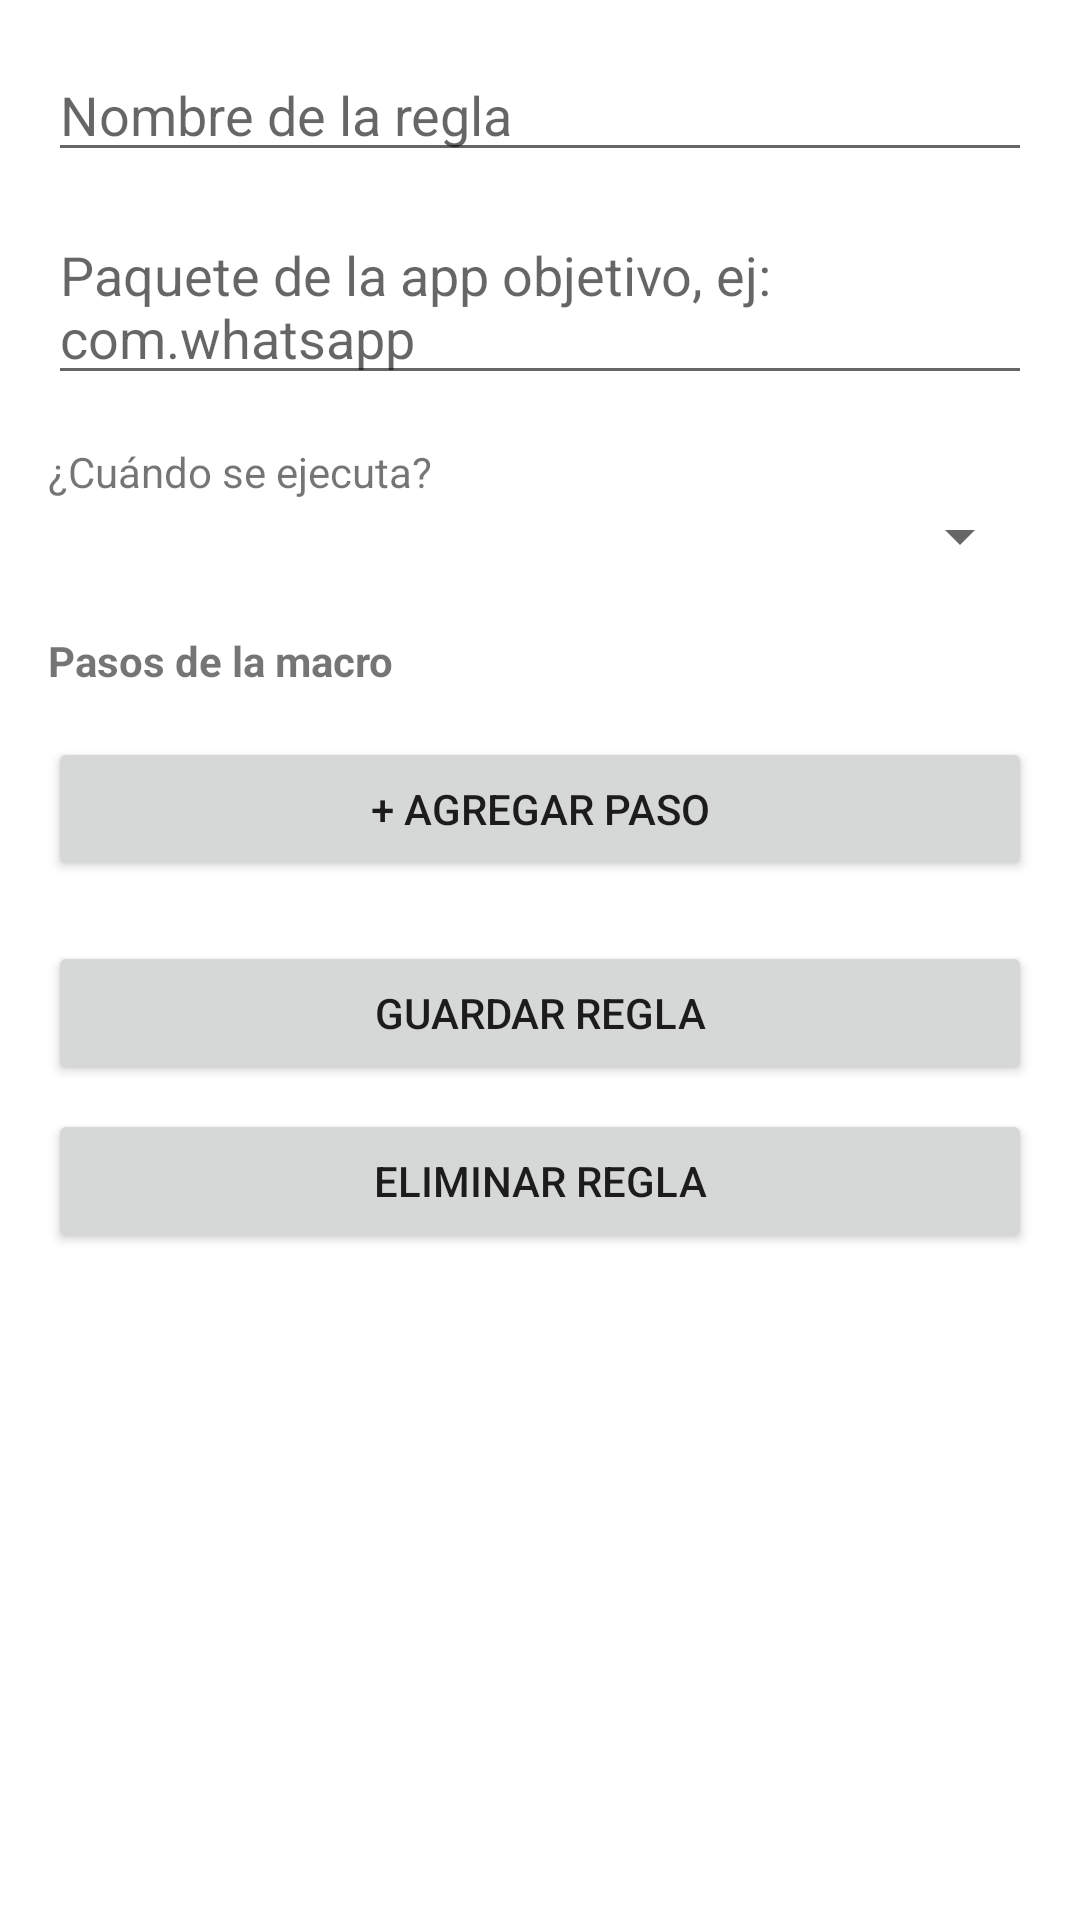

The Android layout XML behind this screen, and the referenced resources:
<!-- AndroidManifest.xml: application theme Theme.MacroHelper -->
<!-- res/layout/activity_rule_edit.xml -->
<?xml version="1.0" encoding="utf-8"?>
<ScrollView xmlns:android="http://schemas.android.com/apk/res/android"
    android:layout_width="match_parent"
    android:layout_height="match_parent">

    <LinearLayout
        android:layout_width="match_parent"
        android:layout_height="wrap_content"
        android:orientation="vertical"
        android:padding="16dp">

        <EditText
            android:id="@+id/fieldRuleName"
            android:layout_width="match_parent"
            android:layout_height="wrap_content"
            android:hint="Nombre de la regla" />

        <EditText
            android:id="@+id/fieldRulePackage"
            android:layout_width="match_parent"
            android:layout_height="wrap_content"
            android:layout_marginTop="12dp"
            android:hint="Paquete de la app objetivo, ej: com.whatsapp" />

        <TextView
            android:layout_width="wrap_content"
            android:layout_height="wrap_content"
            android:layout_marginTop="16dp"
            android:text="¿Cuándo se ejecuta?" />

        <Spinner
            android:id="@+id/fieldTriggerType"
            android:layout_width="match_parent"
            android:layout_height="wrap_content" />

        <EditText
            android:id="@+id/fieldTriggerValue"
            android:layout_width="match_parent"
            android:layout_height="wrap_content"
            android:layout_marginTop="8dp"
            android:visibility="gone" />

        <TextView
            android:layout_width="wrap_content"
            android:layout_height="wrap_content"
            android:layout_marginTop="20dp"
            android:textStyle="bold"
            android:text="Pasos de la macro" />

        <androidx.recyclerview.widget.RecyclerView
            android:id="@+id/actionsRecycler"
            android:layout_width="match_parent"
            android:layout_height="wrap_content"
            android:layout_marginTop="8dp"
            android:nestedScrollingEnabled="false" />

        <Button
            android:id="@+id/btnAddStep"
            android:layout_width="match_parent"
            android:layout_height="wrap_content"
            android:layout_marginTop="8dp"
            android:text="+ Agregar paso" />

        <Button
            android:id="@+id/btnSaveRule"
            android:layout_width="match_parent"
            android:layout_height="wrap_content"
            android:layout_marginTop="20dp"
            android:text="Guardar regla" />

        <Button
            android:id="@+id/btnDeleteRule"
            android:layout_width="match_parent"
            android:layout_height="wrap_content"
            android:layout_marginTop="8dp"
            android:text="Eliminar regla" />

    </LinearLayout>
</ScrollView>
<!-- resources referenced by this layout -->
<resources>
  <style name="Theme.MacroHelper" parent="Theme.MaterialComponents.DayNight.NoActionBar">
          <item name="colorPrimary">@color/purple_500</item>
          <item name="colorPrimaryVariant">@color/purple_700</item>
          <item name="colorOnPrimary">@android:color/white</item>
          <item name="colorSecondary">@color/teal_200</item>
      </style>
  <!-- not gathered from this repository: default colours our renderer supplied (Android Studio template values) -->
  <color name="purple_500">#FF6200EE</color>
  <color name="purple_700">#FF3700B3</color>
  <color name="teal_200">#FF03DAC5</color>
</resources>
